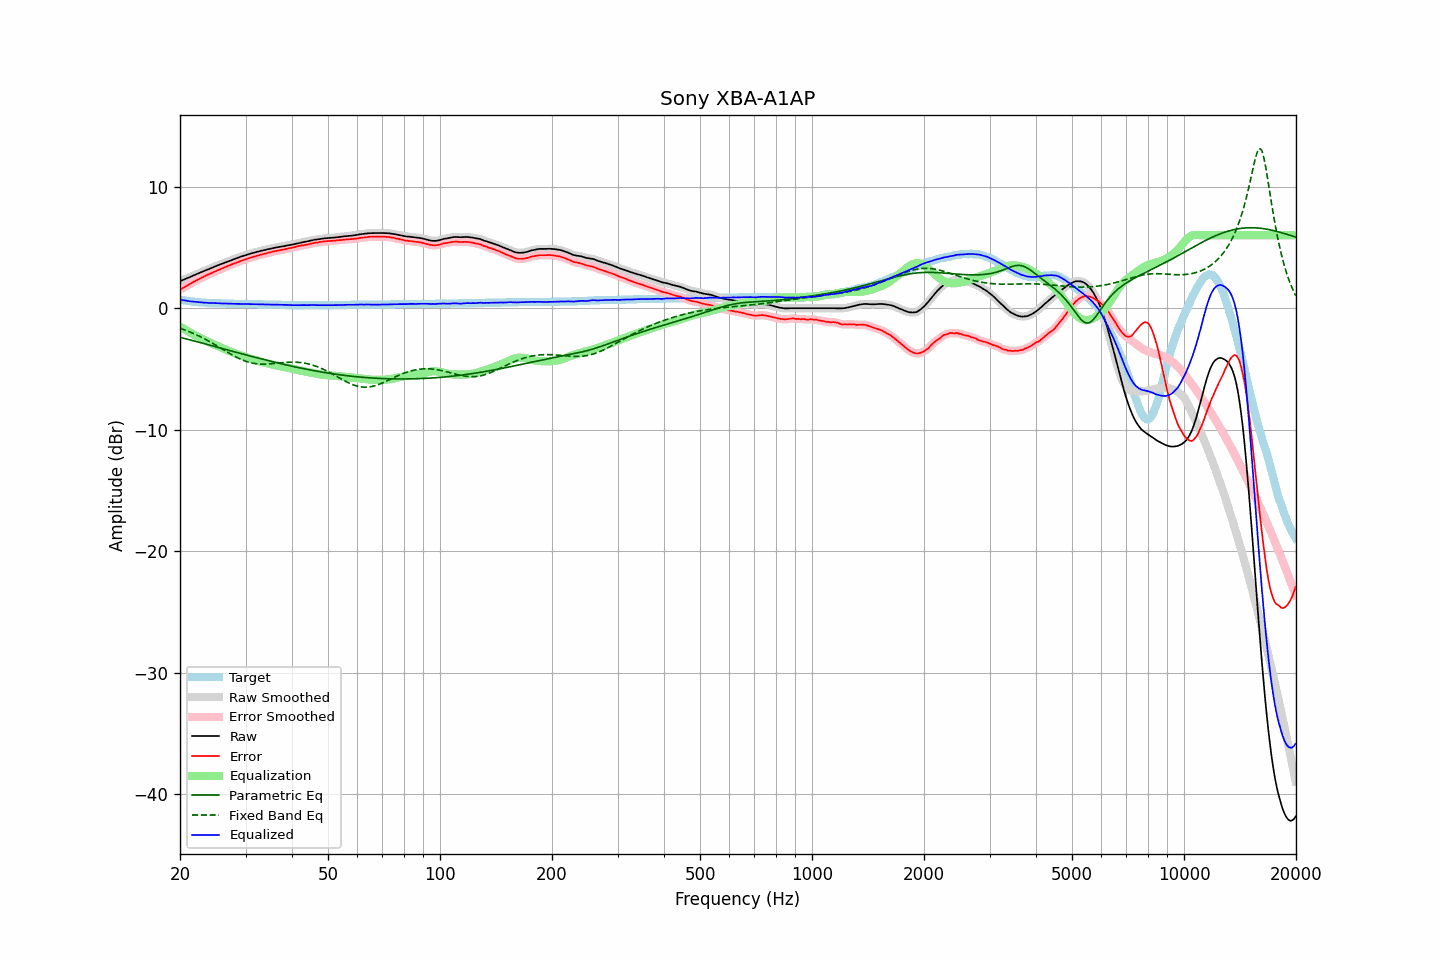

The data file committed next to this chart (first rows):
frequency, raw, error, smoothed, error_smoothed, equalization, parametric_eq, fixed_band_eq, equalized_raw, equalized_smoothed, target
20.00, 2.22, 1.51, 2.22, 1.52, -1.51, -2.39, -1.65, 0.71, 0.71, 0.71
20.20, 2.28, 1.60, 2.28, 1.60, -1.59, -2.43, -1.69, 0.69, 0.68, 0.68
20.40, 2.33, 1.67, 2.33, 1.67, -1.67, -2.46, -1.74, 0.66, 0.66, 0.66
20.61, 2.39, 1.75, 2.39, 1.75, -1.75, -2.50, -1.79, 0.64, 0.64, 0.64
20.81, 2.44, 1.82, 2.44, 1.82, -1.83, -2.53, -1.84, 0.61, 0.61, 0.62
21.02, 2.50, 1.90, 2.50, 1.90, -1.90, -2.56, -1.89, 0.60, 0.59, 0.60
21.23, 2.55, 1.97, 2.55, 1.98, -1.98, -2.60, -1.95, 0.57, 0.57, 0.58
21.44, 2.61, 2.05, 2.61, 2.05, -2.05, -2.63, -2.00, 0.56, 0.56, 0.56
21.66, 2.67, 2.13, 2.67, 2.13, -2.13, -2.67, -2.06, 0.54, 0.54, 0.54
21.87, 2.73, 2.20, 2.73, 2.20, -2.20, -2.70, -2.12, 0.53, 0.53, 0.53
22.09, 2.78, 2.27, 2.78, 2.27, -2.27, -2.74, -2.18, 0.51, 0.51, 0.51
22.31, 2.84, 2.34, 2.84, 2.34, -2.34, -2.77, -2.24, 0.50, 0.50, 0.50
22.54, 2.90, 2.41, 2.90, 2.41, -2.41, -2.81, -2.30, 0.49, 0.49, 0.49
22.76, 2.95, 2.47, 2.95, 2.48, -2.48, -2.84, -2.37, 0.47, 0.48, 0.48
22.99, 3.01, 2.54, 3.01, 2.54, -2.54, -2.88, -2.44, 0.47, 0.47, 0.47
23.22, 3.06, 2.60, 3.06, 2.61, -2.60, -2.91, -2.51, 0.46, 0.46, 0.46
23.45, 3.12, 2.67, 3.12, 2.67, -2.67, -2.95, -2.57, 0.45, 0.45, 0.45
23.69, 3.17, 2.73, 3.17, 2.73, -2.73, -2.99, -2.65, 0.44, 0.44, 0.44
23.92, 3.22, 2.78, 3.22, 2.79, -2.79, -3.02, -2.72, 0.43, 0.43, 0.44
24.16, 3.28, 2.85, 3.28, 2.85, -2.85, -3.06, -2.79, 0.43, 0.43, 0.43
24.40, 3.33, 2.90, 3.33, 2.91, -2.91, -3.09, -2.87, 0.42, 0.42, 0.43
24.65, 3.39, 2.97, 3.39, 2.97, -2.97, -3.13, -2.94, 0.42, 0.42, 0.42
24.89, 3.45, 3.03, 3.45, 3.03, -3.03, -3.16, -3.02, 0.42, 0.42, 0.42
25.14, 3.50, 3.09, 3.50, 3.09, -3.09, -3.20, -3.10, 0.41, 0.41, 0.41
25.39, 3.55, 3.15, 3.55, 3.15, -3.15, -3.24, -3.18, 0.40, 0.40, 0.40
25.65, 3.60, 3.20, 3.60, 3.21, -3.21, -3.27, -3.26, 0.39, 0.39, 0.40
25.91, 3.65, 3.26, 3.65, 3.26, -3.26, -3.31, -3.34, 0.39, 0.39, 0.39
26.16, 3.70, 3.31, 3.70, 3.32, -3.32, -3.34, -3.42, 0.38, 0.38, 0.39
26.43, 3.76, 3.37, 3.76, 3.37, -3.37, -3.38, -3.50, 0.39, 0.38, 0.39
26.69, 3.81, 3.43, 3.81, 3.43, -3.43, -3.42, -3.58, 0.38, 0.38, 0.38
26.96, 3.86, 3.48, 3.86, 3.49, -3.48, -3.45, -3.65, 0.38, 0.38, 0.38
27.23, 3.91, 3.54, 3.91, 3.54, -3.54, -3.49, -3.73, 0.37, 0.37, 0.37
27.50, 3.96, 3.59, 3.96, 3.59, -3.59, -3.52, -3.81, 0.37, 0.37, 0.37
27.77, 4.01, 3.64, 4.01, 3.65, -3.65, -3.56, -3.88, 0.36, 0.36, 0.37
28.05, 4.06, 3.70, 4.06, 3.70, -3.70, -3.59, -3.95, 0.36, 0.36, 0.36
28.33, 4.11, 3.75, 4.11, 3.75, -3.75, -3.63, -4.02, 0.36, 0.36, 0.36
28.62, 4.16, 3.80, 4.16, 3.80, -3.80, -3.67, -4.09, 0.36, 0.36, 0.36
28.90, 4.20, 3.85, 4.20, 3.85, -3.85, -3.70, -4.15, 0.35, 0.35, 0.35
29.19, 4.25, 3.90, 4.25, 3.90, -3.90, -3.74, -4.21, 0.35, 0.35, 0.35
29.48, 4.29, 3.94, 4.29, 3.95, -3.95, -3.77, -4.27, 0.34, 0.35, 0.35
29.78, 4.34, 3.99, 4.34, 3.99, -3.99, -3.81, -4.32, 0.35, 0.35, 0.35
30.08, 4.38, 4.03, 4.38, 4.03, -4.04, -3.84, -4.37, 0.34, 0.34, 0.35
30.38, 4.42, 4.08, 4.42, 4.08, -4.08, -3.88, -4.41, 0.34, 0.34, 0.34
30.68, 4.46, 4.12, 4.46, 4.12, -4.12, -3.91, -4.45, 0.34, 0.34, 0.34
30.99, 4.50, 4.16, 4.50, 4.16, -4.16, -3.95, -4.49, 0.34, 0.34, 0.34
31.30, 4.53, 4.19, 4.53, 4.20, -4.20, -3.98, -4.52, 0.33, 0.33, 0.34
31.61, 4.57, 4.24, 4.57, 4.24, -4.24, -4.02, -4.54, 0.33, 0.33, 0.33
31.93, 4.60, 4.27, 4.60, 4.27, -4.28, -4.05, -4.56, 0.32, 0.32, 0.33
32.24, 4.64, 4.31, 4.64, 4.31, -4.31, -4.09, -4.58, 0.33, 0.32, 0.33
32.57, 4.67, 4.35, 4.67, 4.35, -4.35, -4.12, -4.59, 0.32, 0.32, 0.32
32.89, 4.71, 4.39, 4.71, 4.39, -4.39, -4.15, -4.60, 0.32, 0.32, 0.32
33.22, 4.74, 4.42, 4.74, 4.43, -4.42, -4.19, -4.61, 0.32, 0.32, 0.32
33.55, 4.77, 4.46, 4.77, 4.46, -4.46, -4.22, -4.61, 0.31, 0.31, 0.31
33.89, 4.80, 4.49, 4.80, 4.49, -4.49, -4.25, -4.60, 0.31, 0.31, 0.31
34.23, 4.83, 4.52, 4.83, 4.53, -4.53, -4.29, -4.60, 0.30, 0.30, 0.31
34.57, 4.86, 4.56, 4.86, 4.56, -4.56, -4.32, -4.59, 0.30, 0.30, 0.30
34.92, 4.89, 4.59, 4.89, 4.59, -4.59, -4.35, -4.58, 0.30, 0.30, 0.30
35.27, 4.92, 4.62, 4.92, 4.63, -4.63, -4.38, -4.57, 0.29, 0.29, 0.30
35.62, 4.95, 4.66, 4.95, 4.66, -4.66, -4.42, -4.56, 0.29, 0.29, 0.29
35.97, 4.98, 4.69, 4.98, 4.69, -4.69, -4.45, -4.54, 0.30, 0.29, 0.29
... 635 more rows
